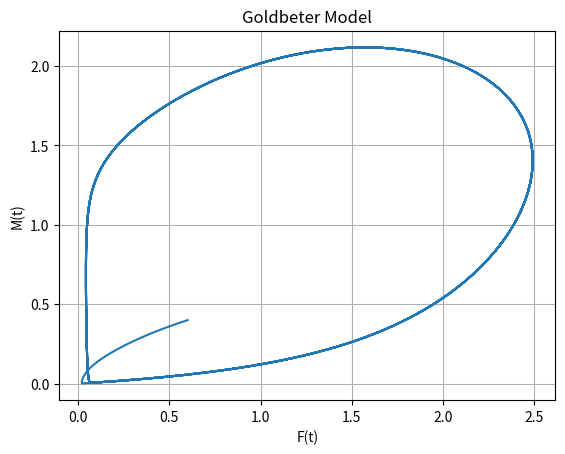

This figure's Python source: (Note: this script raises an exception after producing the figure.)
# -*- coding: utf-8 -*-
"""
Created on Mon Mar  5 22:04:51 2018

@author: gihan
"""

import numpy as np
from scipy.integrate import odeint
import matplotlib.pyplot as plt
import scipy.optimize as optimize

# https://www.gribblelab.org/compneuro/2_Modelling_Dynamical_Systems.html

def Period(state,t):
  # unpack the initial state vector
  
  M = state[0]
  Fc = state[1]
  Fn = state[2]

  # these are our constants
  
  Vs = 2.0
  Vm = 1.5
  Vd = 1.0
  ks = 0.5
  K = .2
  Km = 0.15
  Kd = 0.15
  kin = 0.03
  kout = 0.1
  n = 4 #Hill number
  
  # compute state derivatives
  
  dM = (Vs*(K**n))/(K**n + Fn**n) - (Vm*M/(Km+M))
  dFc = ks*M - (Vd*(Fc/(Kd+Fc))) - (kin*Fc) + (kout*Fc)
  dFn = kin*Fc - kout*Fn

  # return the state derivatives
  return [dM, dFc, dFn]

state0 = [0.6, 0.4, 0.4]
t = np.arange(0.0, 100, 0.01)

state = odeint(Period, state0, t)

# Plot the M(t) vs F(t)
plt.figure(1)
plt.plot(state[:,0],state[:,1])
#plt.plot(t, y(t), label='exact' )
plt.title("Goldbeter Model")
plt.xlabel('F(t)') 
plt.ylabel('M(t)')
#plt.legend(loc=4)
plt.grid()
plt.savefig( 'Mt_vs_Ft.png', fmt='PNG', dpi=100 )

# Plot the M(t) vs t
plt.figure(2)
plt.plot(t,state[:,0])
#plt.plot(t, y(t), label='exact' )
plt.title("Goldbeter Model")
plt.xlabel('t') 
plt.ylabel('M(t)')
#plt.legend(loc=4)
plt.grid()
plt.savefig( 'Mt_vs_t.png', fmt='PNG', dpi=100 )

# Task 2b

# Find the local maxima for M(t) vs t
from scipy.signal import argrelextrema

# Array containing the values of M
Marray = state[:,1]

# Get the indices of the maxima#
# Index represents the no. of steps from start time
maxindices = argrelextrema(Marray, np.greater)

# Convert to hours
xlist = []
for item in maxindices[0]:
    xlist.append(item*stepsize + starttime)
print("xlist: ",xlist)
print(xlist[1]-xlist[0])

"""
https://stackoverflow.com/questions/25891972/solve-a-ode-for-arrays-of-parameters-python
# do some fancy 3D plotting
from mpl_toolkits.mplot3d import Axes3D
fig = figure()
ax = fig.gca(projection='3d')
ax.plot(state[:,0],state[:,1],state[:,2])
ax.set_xlabel('x')
ax.set_ylabel('y')
ax.set_zlabel('z')
show()

#FINDING LOCAL EXTREMA
import numpy as np
from scipy.signal import argrelextrema

x = np.random.random(12)

# for local maxima
argrelextrema(x, np.greater)

# for local minima
argrelextrema(x, np.less)

plt.figure(2)
# Plot the M(t) vs t
plt.plot(t,state[:,0],label='approximation')
#plt.plot(t, y(t), label='exact' )
#plt.title( "Euler's Method Example, N="+str(N) )
plt.xlabel('t') 
plt.ylabel('M(t)')
plt.legend(loc=4)
plt.grid()
plt.savefig( 'Mt_vs_t.png', fmt='PNG', dpi=100 )
"""
